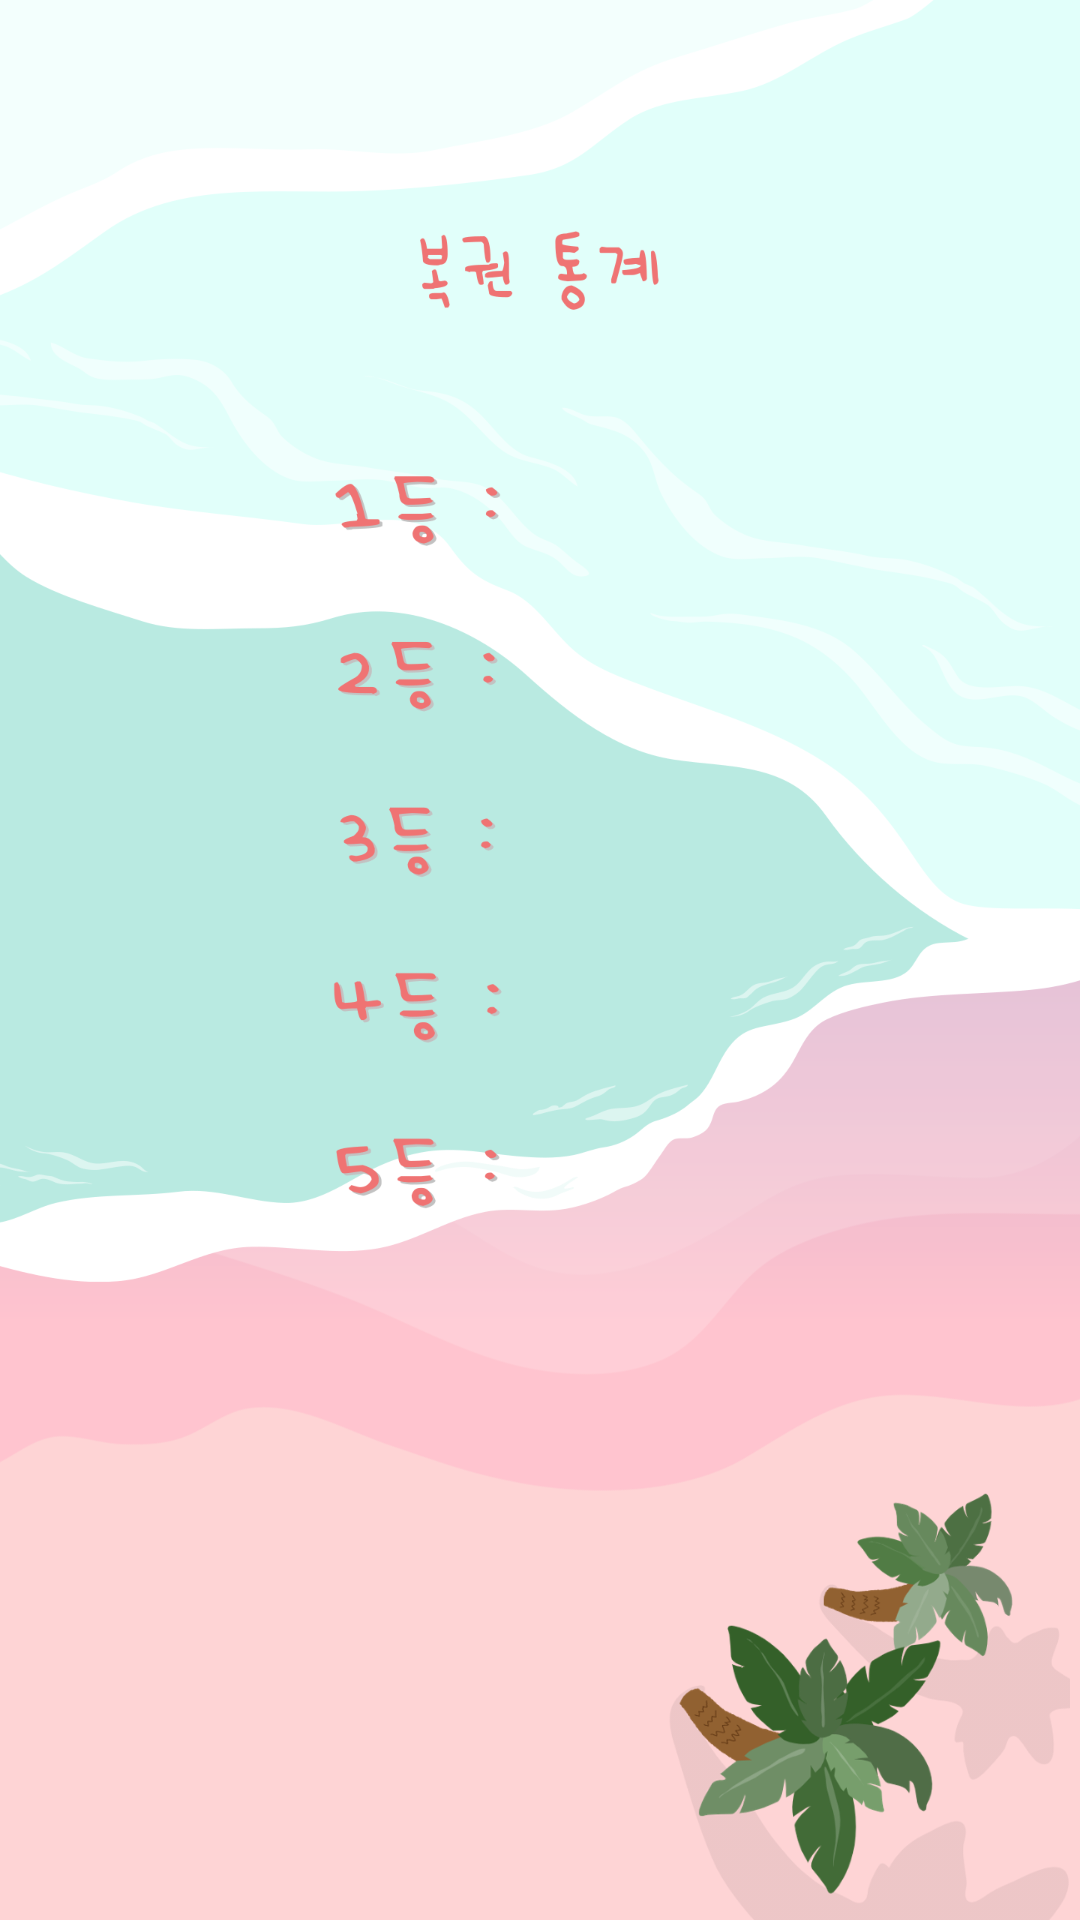

Reconstruct the res/layout file that produces this screen, plus the resources it refers to.
<!-- AndroidManifest.xml: application theme Theme.AppCompat.NoActionBar -->
<!-- res/layout/activity_rank2.xml -->
<?xml version="1.0" encoding="utf-8"?>
<RelativeLayout xmlns:android="http://schemas.android.com/apk/res/android"
    xmlns:app="http://schemas.android.com/apk/res-auto"
    xmlns:tools="http://schemas.android.com/tools"
    android:layout_width="match_parent"
    android:layout_height="match_parent"
    android:background="@drawable/ani_back"
    tools:context=".rank">

    <FrameLayout
        android:id="@+id/frame2"
        android:layout_width="220dp"
        android:layout_height="wrap_content"
        android:layout_gravity="center"
        android:layout_centerHorizontal="true"
        android:layout_marginTop="120dp">

     <LinearLayout
         android:layout_width="match_parent"
         android:layout_height="match_parent"
         android:orientation="vertical">

         <TextView
             android:id="@+id/rankTxt1"
             android:layout_width="match_parent"
             android:layout_height="40dp"
             android:layout_marginTop="10dp"
             android:textSize="17sp"
             android:textColor="@color/black"
             android:gravity="center"/>
         <TextView
             android:id="@+id/rankTxt2"
             android:layout_width="120dp"
             android:layout_height="50dp"
             android:layout_marginTop="0dp"
             android:layout_marginLeft="100dp"
             android:layout_below="@+id/rankTxt1"
             android:textSize="22sp"
             android:textColor="@color/black"
             android:textAlignment="gravity"
             android:gravity="center"
             />
         <TextView
             android:id="@+id/rankTxt3"
             android:layout_width="120dp"
             android:layout_height="50dp"
             android:layout_below="@+id/rankTxt2"
             android:layout_marginLeft="100dp"
             android:layout_marginTop="7dp"
             android:textSize="22sp"
             android:textColor="@color/black"
             android:textAlignment="gravity"
             android:gravity="center"
             />
         <TextView
             android:id="@+id/rankTxt4"
             android:layout_width="120dp"
             android:layout_height="50dp"
             android:layout_below="@+id/rankTxt1"
             android:layout_marginTop="17dp"
             android:layout_marginLeft="100dp"
             android:textSize="22sp"
             android:textColor="@color/black"
             android:textAlignment="gravity"
             android:gravity="center"
             />
         <TextView
             android:id="@+id/rankTxt5"
             android:layout_width="120dp"
             android:layout_height="50dp"
             android:layout_below="@+id/rankTxt4"
             android:layout_marginTop="12dp"
             android:layout_marginLeft="100dp"
             android:textSize="22sp"
             android:textColor="@color/black"
             android:textAlignment="gravity"
             android:gravity="center"
             />
         <TextView
             android:id="@+id/rankTxt6"
             android:layout_width="120dp"
             android:layout_height="50dp"
             android:layout_below="@+id/rankTxt5"
             android:layout_marginTop="12dp"
             android:layout_marginLeft="100dp"
             android:textSize="22sp"
             android:textColor="@color/black"
             android:textAlignment="gravity"
             android:gravity="center"
             />
     </LinearLayout>

    </FrameLayout>

    <ImageView
        android:id="@+id/imagebtn3"
        android:layout_width="150dp"
        android:layout_height="150dp"
        android:layout_alignParentRight="true"
        android:layout_alignParentBottom="true"
        android:clickable="true"
        android:src="@drawable/rank2" />
    <TextView
        android:id="@+id/winPrice"
        android:layout_width="wrap_content"
        android:layout_height="wrap_content"
        android:layout_centerHorizontal="true"
        android:layout_marginTop="10dp"
        android:textSize="20sp"
        android:textColor="@color/black"
        android:layout_below="@id/frame2"/>
    <ImageView
        android:id="@+id/imagebtn2"
        android:layout_width="100dp"
        android:layout_height="108dp"
        android:layout_alignParentRight="true"
        android:clickable="true"
        android:src="@drawable/mode3" />
</RelativeLayout>
<!-- resources referenced by this layout -->
<resources>
  <!-- drawable ani_back: png bitmap (drawable, 139505 bytes) -->
  <!-- drawable rank2: png bitmap (drawable, 71440 bytes) -->
  <!-- not gathered from this repository: default colours our renderer supplied (Android Studio template values) -->
  <color name="black">#FF000000</color>
</resources>
